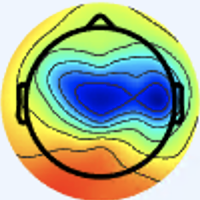

Data behind this chart, as committed beside it:
[239 245 254 255], [239 245 254 255], [239 245 254 255], [239 245 254 255], [239 245 254 255], [239 245 254 255], [239 245 254 255], [239 245 254 255], [239 245 254 255], [239 245 254 255], [239 245 254 255], [239 245 254 255], [239 245 254 255], [239 245 254 255], [239 245 254 255], [239 245 254 255], [239 245 254 255], [239 245 254 255], [239 245 254 255], [239 245 254 255], [239 245 254 255], [239 245 254 255], [239 245 254 255], [239 245 254 255]
[239 245 254 255], [239 245 254 255], [239 245 254 255], [239 245 254 255], [239 245 254 255], [239 245 254 255], [239 245 254 255], [239 245 254 255], [239 245 254 255], [239 245 254 255], [239 245 254 255], [239 245 254 255], [239 245 254 255], [239 245 254 255], [239 245 254 255], [239 245 254 255], [239 245 254 255], [239 245 254 255], [239 245 254 255], [239 245 254 255], [239 245 254 255], [239 245 254 255], [239 245 254 255], [239 245 254 255]
[239 245 254 255], [239 245 254 255], [239 245 254 255], [239 245 254 255], [239 245 254 255], [239 245 254 255], [239 245 254 255], [239 245 254 255], [239 245 254 255], [239 245 254 255], [239 245 254 255], [239 245 254 255], [239 245 254 255], [239 245 254 255], [239 245 254 255], [239 245 254 255], [239 245 254 255], [239 245 254 255], [239 245 254 255], [239 245 254 255], [239 245 254 255], [239 245 254 255], [239 245 254 255], [239 245 254 255]
[239 245 254 255], [239 245 254 255], [239 245 254 255], [239 245 254 255], [239 245 254 255], [239 245 254 255], [239 245 254 255], [239 245 254 255], [239 245 254 255], [239 245 254 255], [239 245 254 255], [239 245 254 255], [239 245 254 255], [239 245 254 255], [239 245 254 255], [239 245 254 255], [239 245 254 255], [239 245 254 255], [239 245 254 255], [239 245 254 255], [239 245 254 255], [239 245 254 255], [239 245 254 255], [239 245 254 255]
[239 245 254 255], [239 245 254 255], [239 245 254 255], [239 245 254 255], [239 245 254 255], [239 245 254 255], [239 245 254 255], [239 245 254 255], [239 245 254 255], [239 245 254 255], [239 245 254 255], [239 245 254 255], [239 245 254 255], [239 245 254 255], [239 245 254 255], [239 245 254 255], [239 245 254 255], [239 245 254 255], [239 245 254 255], [239 245 254 255], [239 245 254 255], [239 245 254 255], [239 245 254 255], [239 245 254 255]
[239 245 254 255], [239 245 254 255], [239 245 254 255], [239 245 254 255], [239 245 254 255], [239 245 254 255], [239 245 254 255], [239 245 254 255], [239 245 254 255], [239 245 254 255], [239 245 254 255], [239 245 254 255], [239 245 254 255], [239 245 254 255], [239 245 254 255], [239 245 254 255], [239 245 254 255], [239 245 254 255], [239 245 254 255], [239 245 254 255], [239 245 254 255], [239 245 254 255], [239 245 254 255], [239 245 254 255]
[239 245 254 255], [239 245 254 255], [239 245 254 255], [239 245 254 255], [239 245 254 255], [239 245 254 255], [239 245 254 255], [239 245 254 255], [239 245 254 255], [239 245 254 255], [239 245 254 255], [239 245 254 255], [239 245 254 255], [239 245 254 255], [239 245 254 255], [239 245 254 255], [239 245 254 255], [239 245 254 255], [239 245 254 255], [239 245 254 255], [239 245 254 255], [239 245 254 255], [239 245 254 255], [239 245 254 255]
[239 245 254 255], [239 245 254 255], [239 245 254 255], [239 245 254 255], [239 245 254 255], [239 245 254 255], [239 245 254 255], [239 245 254 255], [239 245 254 255], [239 245 254 255], [239 245 254 255], [239 245 254 255], [239 245 254 255], [239 245 254 255], [239 245 254 255], [239 245 254 255], [239 245 254 255], [239 245 254 255], [239 245 254 255], [239 245 254 255], [239 245 254 255], [239 245 254 255], [239 245 254 255], [239 245 254 255]
[239 245 254 255], [239 245 254 255], [239 245 254 255], [239 245 254 255], [239 245 254 255], [239 245 254 255], [239 245 254 255], [239 245 254 255], [239 245 254 255], [239 245 254 255], [239 245 254 255], [239 245 254 255], [239 245 254 255], [239 245 254 255], [239 245 254 255], [239 245 254 255], [239 245 254 255], [239 245 254 255], [239 245 254 255], [239 245 254 255], [239 245 254 255], [239 245 254 255], [239 245 254 255], [239 245 254 255]
[239 245 254 255], [239 245 254 255], [239 245 254 255], [239 245 254 255], [239 245 254 255], [239 245 254 255], [239 245 254 255], [239 245 254 255], [239 245 254 255], [239 245 254 255], [239 245 254 255], [239 245 254 255], [239 245 254 255], [239 245 254 255], [239 245 254 255], [239 245 254 255], [239 245 254 255], [239 245 254 255], [239 245 254 255], [239 245 254 255], [239 245 254 255], [239 245 254 255], [239 245 254 255], [239 245 254 255]
[239 245 254 255], [239 245 254 255], [239 245 254 255], [239 245 254 255], [239 245 254 255], [239 245 254 255], [239 245 254 255], [239 245 254 255], [239 245 254 255], [239 245 254 255], [239 245 254 255], [239 245 254 255], [239 245 254 255], [239 245 254 255], [239 245 254 255], [239 245 254 255], [239 245 254 255], [239 245 254 255], [239 245 254 255], [239 245 254 255], [239 245 254 255], [239 245 254 255], [239 245 254 255], [239 245 254 255]
[239 245 254 255], [239 245 254 255], [239 245 254 255], [239 245 254 255], [239 245 254 255], [239 245 254 255], [239 245 254 255], [239 245 254 255], [239 245 254 255], [239 245 254 255], [239 245 254 255], [239 245 254 255], [239 245 254 255], [239 245 254 255], [239 245 254 255], [239 245 254 255], [239 245 254 255], [239 245 254 255], [239 245 254 255], [239 245 254 255], [239 245 254 255], [239 245 254 255], [239 245 254 255], [239 245 254 255]
[239 245 254 255], [239 245 254 255], [239 245 254 255], [239 245 254 255], [239 245 254 255], [239 245 254 255], [239 245 254 255], [239 245 254 255], [239 245 254 255], [239 245 254 255], [239 245 254 255], [239 245 254 255], [239 245 254 255], [239 245 254 255], [239 245 254 255], [239 245 254 255], [239 245 254 255], [239 245 254 255], [239 245 254 255], [239 245 254 255], [239 245 254 255], [239 245 254 255], [239 245 254 255], [239 245 254 255]
[239 245 254 255], [239 245 254 255], [239 245 254 255], [239 245 254 255], [239 245 254 255], [239 245 254 255], [239 245 254 255], [239 245 254 255], [239 245 254 255], [239 245 254 255], [239 245 254 255], [239 245 254 255], [239 245 254 255], [239 245 254 255], [239 245 254 255], [239 245 254 255], [239 245 254 255], [239 245 254 255], [239 245 254 255], [239 245 254 255], [239 245 254 255], [239 245 254 255], [239 245 254 255], [239 245 254 255]
[239 245 254 255], [239 245 254 255], [239 245 254 255], [239 245 254 255], [239 245 254 255], [239 245 254 255], [239 245 254 255], [239 245 254 255], [239 245 254 255], [239 245 254 255], [239 245 254 255], [239 245 254 255], [239 245 254 255], [239 245 254 255], [239 245 254 255], [239 245 254 255], [239 245 254 255], [239 245 254 255], [239 245 254 255], [239 245 254 255], [239 245 254 255], [239 245 254 255], [239 245 254 255], [239 245 254 255]
[239 245 254 255], [239 245 254 255], [239 245 254 255], [239 245 254 255], [239 245 254 255], [239 245 254 255], [239 245 254 255], [239 245 254 255], [239 245 254 255], [239 245 254 255], [239 245 254 255], [239 245 254 255], [239 245 254 255], [239 245 254 255], [239 245 254 255], [239 245 254 255], [239 245 254 255], [239 245 254 255], [239 245 254 255], [239 245 254 255], [239 245 254 255], [239 245 254 255], [239 245 254 255], [239 245 254 255]
[239 245 254 255], [239 245 254 255], [239 245 254 255], [239 245 254 255], [239 245 254 255], [239 245 254 255], [239 245 254 255], [239 245 254 255], [239 245 254 255], [239 245 254 255], [239 245 254 255], [239 245 254 255], [239 245 254 255], [239 245 254 255], [239 245 254 255], [239 245 254 255], [239 245 254 255], [239 245 254 255], [239 245 254 255], [239 245 254 255], [239 245 254 255], [239 245 254 255], [239 245 254 255], [239 245 254 255]
[239 245 254 255], [239 245 254 255], [239 245 254 255], [239 245 254 255], [239 245 254 255], [239 245 254 255], [239 245 254 255], [239 245 254 255], [239 245 254 255], [239 245 254 255], [239 245 254 255], [239 245 254 255], [239 245 254 255], [239 245 254 255], [239 245 254 255], [239 245 254 255], [239 245 254 255], [239 245 254 255], [239 245 254 255], [239 245 254 255], [239 245 254 255], [239 245 254 255], [239 245 254 255], [239 245 254 255]
[239 245 254 255], [239 245 254 255], [239 245 254 255], [239 245 254 255], [239 245 254 255], [239 245 254 255], [239 245 254 255], [239 245 254 255], [239 245 254 255], [239 245 254 255], [239 245 254 255], [239 245 254 255], [239 245 254 255], [239 245 254 255], [239 245 254 255], [239 245 254 255], [239 245 254 255], [239 245 254 255], [239 245 254 255], [239 245 254 255], [239 245 254 255], [239 245 254 255], [239 245 254 255], [239 245 254 255]
[239 245 254 255], [239 245 254 255], [239 245 254 255], [239 245 254 255], [239 245 254 255], [239 245 254 255], [239 245 254 255], [239 245 254 255], [239 245 254 255], [239 245 254 255], [239 245 254 255], [239 245 254 255], [239 245 254 255], [239 245 254 255], [239 245 254 255], [239 245 254 255], [239 245 254 255], [239 245 254 255], [239 245 254 255], [239 245 254 255], [239 245 254 255], [239 245 254 255], [239 245 254 255], [239 245 254 255]
[239 245 254 255], [239 245 254 255], [239 245 254 255], [239 245 254 255], [239 245 254 255], [239 245 254 255], [239 245 254 255], [239 245 254 255], [239 245 254 255], [239 245 254 255], [239 245 254 255], [239 245 254 255], [239 245 254 255], [239 245 254 255], [239 245 254 255], [239 245 254 255], [239 245 254 255], [239 245 254 255], [239 245 254 255], [239 245 254 255], [239 245 254 255], [239 245 254 255], [239 245 254 255], [239 245 254 255]
[239 245 254 255], [239 245 254 255], [239 245 254 255], [239 245 254 255], [239 245 254 255], [239 245 254 255], [239 245 254 255], [239 245 254 255], [239 245 254 255], [239 245 254 255], [239 245 254 255], [239 245 254 255], [239 245 254 255], [239 245 254 255], [239 245 254 255], [239 245 254 255], [239 245 254 255], [239 245 254 255], [239 245 254 255], [239 245 254 255], [239 245 254 255], [239 245 254 255], [239 245 254 255], [239 245 254 255]
[239 245 254 255], [239 245 254 255], [239 245 254 255], [239 245 254 255], [239 245 254 255], [239 245 254 255], [239 245 254 255], [239 245 254 255], [239 245 254 255], [239 245 254 255], [239 245 254 255], [239 245 254 255], [239 245 254 255], [239 245 254 255], [239 245 254 255], [239 245 254 255], [239 245 254 255], [239 245 254 255], [239 245 254 255], [239 245 254 255], [239 245 254 255], [239 245 254 255], [239 245 254 255], [239 245 254 255]
[239 245 254 255], [239 245 254 255], [239 245 254 255], [239 245 254 255], [239 245 254 255], [239 245 254 255], [239 245 254 255], [239 245 254 255], [239 245 254 255], [239 245 254 255], [239 245 254 255], [239 245 254 255], [239 245 254 255], [239 245 254 255], [239 245 254 255], [239 245 254 255], [239 245 254 255], [239 245 254 255], [239 245 254 255], [239 245 254 255], [239 245 254 255], [239 245 254 255], [239 245 254 255], [239 245 254 255]
[239 245 254 255], [239 245 254 255], [239 245 254 255], [239 245 254 255], [239 245 254 255], [239 245 254 255], [239 245 254 255], [239 245 254 255], [239 245 254 255], [239 245 254 255], [239 245 254 255], [239 245 254 255], [239 245 254 255], [239 245 254 255], [239 245 254 255], [239 245 254 255], [239 245 254 255], [239 245 254 255], [239 245 254 255], [239 245 254 255], [239 245 254 255], [239 245 254 255], [239 245 254 255], [239 245 254 255]
[239 245 254 255], [239 245 254 255], [239 245 254 255], [239 245 254 255], [239 245 254 255], [239 245 254 255], [239 245 254 255], [239 245 254 255], [239 245 254 255], [239 245 254 255], [239 245 254 255], [239 245 254 255], [239 245 254 255], [239 245 254 255], [239 245 254 255], [239 245 254 255], [239 245 254 255], [239 245 254 255], [239 245 254 255], [239 245 254 255], [239 245 254 255], [239 245 254 255], [239 245 254 255], [239 245 254 255]
[239 245 254 255], [239 245 254 255], [239 245 254 255], [239 245 254 255], [239 245 254 255], [239 245 254 255], [239 245 254 255], [239 245 254 255], [239 245 254 255], [239 245 254 255], [239 245 254 255], [239 245 254 255], [239 245 254 255], [239 245 254 255], [239 245 254 255], [239 245 254 255], [239 245 254 255], [239 245 254 255], [239 245 254 255], [239 245 254 255], [239 245 254 255], [239 245 254 255], [239 245 254 255], [239 245 254 255]
[239 245 254 255], [239 245 254 255], [239 245 254 255], [239 245 254 255], [239 245 254 255], [239 245 254 255], [239 245 254 255], [239 245 254 255], [239 245 254 255], [239 245 254 255], [239 245 254 255], [239 245 254 255], [239 245 254 255], [239 245 254 255], [239 245 254 255], [239 245 254 255], [239 245 254 255], [239 245 254 255], [239 245 254 255], [239 245 254 255], [239 245 254 255], [239 245 254 255], [239 245 254 255], [239 245 254 255]
[239 245 254 255], [239 245 254 255], [239 245 254 255], [239 245 254 255], [239 245 254 255], [239 245 254 255], [239 245 254 255], [239 245 254 255], [239 245 254 255], [239 245 254 255], [239 245 254 255], [239 245 254 255], [239 245 254 255], [239 245 254 255], [239 245 254 255], [239 245 254 255], [239 245 254 255], [239 245 254 255], [239 245 254 255], [239 245 254 255], [239 245 254 255], [239 245 254 255], [239 245 254 255], [239 245 254 255]
[239 245 254 255], [239 245 254 255], [239 245 254 255], [239 245 254 255], [239 245 254 255], [239 245 254 255], [239 245 254 255], [239 245 254 255], [239 245 254 255], [239 245 254 255], [239 245 254 255], [239 245 254 255], [239 245 254 255], [239 245 254 255], [239 245 254 255], [239 245 254 255], [239 245 254 255], [239 245 254 255], [239 245 254 255], [239 245 254 255], [239 245 254 255], [239 245 254 255], [239 245 254 255], [239 245 254 255]
[239 245 254 255], [239 245 254 255], [239 245 254 255], [239 245 254 255], [239 245 254 255], [239 245 254 255], [239 245 254 255], [239 245 254 255], [239 245 254 255], [239 245 254 255], [239 245 254 255], [239 245 254 255], [239 245 254 255], [239 245 254 255], [239 245 254 255], [239 245 254 255], [239 245 254 255], [239 245 254 255], [239 245 254 255], [239 245 254 255], [239 245 254 255], [239 245 254 255], [239 245 254 255], [239 245 254 255]
[239 245 254 255], [239 245 254 255], [239 245 254 255], [239 245 254 255], [239 245 254 255], [239 245 254 255], [239 245 254 255], [239 245 254 255], [239 245 254 255], [239 245 254 255], [239 245 254 255], [239 245 254 255], [239 245 254 255], [239 245 254 255], [239 245 254 255], [239 245 254 255], [239 245 254 255], [239 245 254 255], [239 245 254 255], [239 245 254 255], [239 245 254 255], [239 245 254 255], [239 245 254 255], [239 245 254 255]
[239 245 254 255], [239 245 254 255], [239 245 254 255], [239 245 254 255], [239 245 254 255], [239 245 254 255], [239 245 254 255], [239 245 254 255], [239 245 254 255], [239 245 254 255], [239 245 254 255], [239 245 254 255], [239 245 254 255], [239 245 254 255], [239 245 254 255], [239 245 254 255], [239 245 254 255], [239 245 254 255], [239 245 254 255], [239 245 254 255], [239 245 254 255], [239 245 254 255], [239 245 254 255], [239 245 254 255]
[239 245 254 255], [239 245 254 255], [239 245 254 255], [239 245 254 255], [239 245 254 255], [239 245 254 255], [239 245 254 255], [239 245 254 255], [239 245 254 255], [239 245 254 255], [239 245 254 255], [239 245 254 255], [239 245 254 255], [239 245 254 255], [239 245 254 255], [239 245 254 255], [239 245 254 255], [239 245 254 255], [239 245 254 255], [239 245 254 255], [239 245 254 255], [239 245 254 255], [239 245 254 255], [239 245 254 255]
[239 245 254 255], [239 245 254 255], [239 245 254 255], [239 245 254 255], [239 245 254 255], [239 245 254 255], [239 245 254 255], [239 245 254 255], [239 245 254 255], [239 245 254 255], [239 245 254 255], [239 245 254 255], [239 245 254 255], [239 245 254 255], [239 245 254 255], [239 245 254 255], [239 245 254 255], [239 245 254 255], [239 245 254 255], [239 245 254 255], [239 245 254 255], [239 245 254 255], [239 245 253 255], [239 245 254 255]
[239 245 254 255], [239 245 254 255], [239 245 254 255], [239 245 254 255], [239 245 254 255], [239 245 254 255], [239 245 254 255], [239 245 254 255], [239 245 254 255], [239 245 254 255], [239 245 254 255], [239 245 254 255], [239 245 254 255], [239 245 254 255], [239 245 254 255], [239 245 254 255], [239 245 254 255], [239 245 254 255], [239 245 254 255], [239 245 254 255], [239 245 254 255], [239 245 254 255], [239 245 254 255], [239 245 254 255]
[239 245 254 255], [239 245 254 255], [239 245 254 255], [239 245 254 255], [239 245 254 255], [239 245 254 255], [239 245 254 255], [239 245 254 255], [239 245 254 255], [239 245 254 255], [239 245 254 255], [239 245 254 255], [239 245 254 255], [239 245 254 255], [239 245 254 255], [239 245 254 255], [239 245 254 255], [239 245 254 255], [239 245 254 255], [239 245 254 255], [239 245 254 255], [239 245 254 255], [238 246 254 255], [239 245 254 255]
[239 245 254 255], [239 245 254 255], [239 245 254 255], [239 245 254 255], [239 245 254 255], [239 245 254 255], [239 245 254 255], [239 245 254 255], [239 245 254 255], [239 245 254 255], [239 245 254 255], [239 245 254 255], [239 245 254 255], [239 245 254 255], [239 245 254 255], [239 245 254 255], [239 245 254 255], [239 245 254 255], [239 245 254 255], [239 245 254 255], [239 245 254 255], [239 245 254 255], [239 246 254 255], [240 243 243 255]
[239 245 254 255], [239 245 254 255], [239 245 254 255], [239 245 254 255], [239 245 254 255], [239 245 254 255], [239 245 254 255], [239 245 254 255], [239 245 254 255], [239 245 254 255], [239 245 254 255], [239 245 254 255], [239 245 254 255], [239 245 254 255], [239 245 254 255], [239 245 254 255], [239 245 254 255], [239 245 254 255], [239 245 254 255], [239 245 254 255], [239 246 254 255], [239 245 254 255], [240 243 252 255], [240 237 218 255]
[239 245 254 255], [239 245 254 255], [239 245 254 255], [239 245 254 255], [239 245 254 255], [239 245 254 255], [239 245 254 255], [239 245 254 255], [239 245 254 255], [239 245 254 255], [239 245 254 255], [239 245 254 255], [239 245 254 255], [239 245 254 255], [239 245 254 255], [239 245 254 255], [239 245 254 255], [239 245 254 255], [239 245 254 255], [239 245 254 255], [238 246 254 255], [239 244 248 255], [241 238 216 255], [243 230 165 255]
[239 245 254 255], [239 245 254 255], [239 245 254 255], [239 245 254 255], [239 245 254 255], [239 245 254 255], [239 245 254 255], [239 245 254 255], [239 245 254 255], [239 245 254 255], [239 245 254 255], [239 245 254 255], [239 245 254 255], [239 245 254 255], [239 245 254 255], [239 245 254 255], [239 245 254 255], [239 245 254 255], [239 245 254 255], [239 245 254 255], [238 245 254 255], [238 241 234 255], [243 229 147 255], [246 220  86 255]
[239 245 254 255], [239 245 254 255], [239 245 254 255], [239 245 254 255], [239 245 254 255], [239 245 254 255], [239 245 254 255], [239 245 254 255], [239 245 254 255], [239 245 254 255], [239 245 254 255], [239 245 254 255], [239 245 254 255], [239 245 254 255], [239 245 254 255], [239 245 254 255], [239 245 254 255], [239 245 254 255], [239 246 254 255], [239 245 254 255], [239 241 240 255], [241 235 196 255], [245 223  99 255], [249 215  73 255]
[239 245 254 255], [239 245 254 255], [239 245 254 255], [239 245 254 255], [239 245 254 255], [239 245 254 255], [239 245 254 255], [239 245 254 255], [239 245 254 255], [239 245 254 255], [239 245 254 255], [239 245 254 255], [239 245 254 255], [239 245 254 255], [239 245 254 255], [239 245 254 255], [239 245 253 255], [239 245 254 255], [239 247 254 255], [239 245 254 255], [242 233 189 255], [246 222 123 255], [248 218  81 255], [249 217  73 255]
[239 245 254 255], [239 245 254 255], [239 245 254 255], [239 245 254 255], [239 245 254 255], [239 245 254 255], [239 245 254 255], [239 245 254 255], [239 245 254 255], [239 245 254 255], [239 245 254 255], [239 245 254 255], [239 245 254 255], [239 245 254 255], [239 245 254 255], [239 245 254 255], [239 245 254 255], [239 245 254 255], [238 246 254 255], [240 242 230 255], [245 225 140 255], [249 213  82 255], [249 215  74 255], [250 221  75 255]
[239 245 254 255], [239 245 254 255], [239 245 254 255], [239 245 254 255], [239 245 254 255], [239 245 254 255], [239 245 254 255], [239 245 254 255], [239 245 254 255], [239 245 254 255], [239 245 254 255], [239 245 254 255], [239 245 254 255], [239 245 254 255], [239 245 254 255], [239 245 254 255], [239 246 254 255], [239 245 254 255], [239 241 216 255], [242 232 163 255], [245 219  98 255], [248 211  73 255], [249 217  73 255], [250 224  75 255]
[239 245 254 255], [239 245 254 255], [239 245 254 255], [239 245 254 255], [239 245 254 255], [239 245 254 255], [239 245 254 255], [239 245 254 255], [239 245 254 255], [239 245 254 255], [239 245 254 255], [239 245 254 255], [239 245 254 255], [239 245 254 255], [239 245 254 255], [239 245 254 255], [239 246 254 255], [240 243 241 255], [242 232 169 255], [244 223 107 255], [247 215  78 255], [249 212  72 255], [250 220  74 255], [251 227  77 255]
[239 245 254 255], [239 245 254 255], [239 245 254 255], [239 245 254 255], [239 245 254 255], [239 245 254 255], [239 245 254 255], [239 245 254 255], [239 245 254 255], [239 245 254 255], [239 245 254 255], [239 245 254 255], [239 245 254 255], [239 245 254 255], [239 245 254 255], [239 245 253 255], [238 242 249 255], [240 236 215 255], [244 224 125 255], [247 214  76 255], [249 213  72 255], [249 216  73 255], [251 225  76 255], [252 232  78 255]
[239 245 254 255], [239 245 254 255], [239 245 254 255], [239 245 254 255], [239 245 254 255], [239 245 254 255], [239 245 254 255], [239 245 254 255], [239 245 254 255], [239 245 254 255], [239 245 254 255], [239 245 254 255], [239 245 254 255], [239 245 254 255], [239 246 254 255], [239 245 252 255], [240 238 219 255], [242 229 167 255], [246 217  92 255], [248 210  71 255], [249 214  73 255], [250 221  75 255], [251 229  77 255], [252 236  79 255]
[239 245 254 255], [239 245 254 255], [239 245 254 255], [239 245 254 255], [239 245 254 255], [239 245 254 255], [239 245 254 255], [239 245 254 255], [239 245 254 255], [239 245 254 255], [239 245 254 255], [239 245 254 255], [239 245 253 255], [239 245 254 255], [239 248 254 255], [239 245 254 255], [242 231 167 255], [245 219  98 255], [248 215  76 255], [249 215  73 255], [250 219  74 255], [251 225  76 255], [252 233  78 255], [253 240  80 255]
[239 245 254 255], [239 245 254 255], [239 245 254 255], [239 245 254 255], [239 245 254 255], [239 245 254 255], [239 245 254 255], [239 245 254 255], [239 245 254 255], [239 245 254 255], [239 245 254 255], [239 245 254 255], [239 245 254 255], [239 245 254 255], [239 246 254 255], [240 241 231 255], [245 226 125 255], [248 214  74 255], [249 216  73 255], [250 220  74 255], [250 224  75 255], [251 228  77 255], [252 236  79 255], [253 242  81 255]
[239 245 254 255], [239 245 254 255], [239 245 254 255], [239 245 254 255], [239 245 254 255], [239 245 254 255], [239 245 254 255], [239 245 254 255], [239 245 254 255], [239 245 254 255], [239 245 254 255], [239 245 254 255], [238 246 254 255], [239 245 253 255], [241 238 224 255], [243 229 175 255], [246 220  98 255], [249 215  73 255], [250 219  74 255], [250 224  75 255], [251 227  77 255], [252 232  78 255], [253 237  80 255], [254 243  81 255]
[239 245 254 255], [239 245 254 255], [239 245 254 255], [239 245 254 255], [239 245 254 255], [239 245 254 255], [239 245 254 255], [239 245 254 255], [239 245 254 255], [239 245 254 255], [239 245 254 255], [239 245 254 255], [238 246 254 255], [240 243 246 255], [243 230 181 255], [245 219 119 255], [248 217  81 255], [250 218  74 255], [250 223  75 255], [251 227  77 255], [252 231  78 255], [252 235  79 255], [253 240  80 255], [254 245  82 255]
[239 245 254 255], [239 245 254 255], [239 245 254 255], [239 245 254 255], [239 245 254 255], [239 245 254 255], [239 245 254 255], [239 245 254 255], [239 245 254 255], [239 245 254 255], [239 245 254 255], [239 245 254 255], [238 246 254 255], [239 241 234 255], [244 224 135 255], [248 212  77 255], [249 216  74 255], [249 223  75 255], [250 227  76 255], [251 231  78 255], [251 234  78 255], [252 239  80 255], [253 246  82 255], [254 252  84 255]
[239 245 254 255], [239 245 254 255], [239 245 254 255], [239 245 254 255], [239 245 254 255], [239 245 254 255], [239 245 254 255], [239 245 254 255], [239 245 254 255], [239 245 254 255], [239 246 254 255], [239 245 253 255], [240 243 239 255], [241 235 196 255], [246 220 101 255], [248 210  71 255], [250 218  74 255], [250 226  76 255], [251 230  77 255], [251 233  78 255], [252 237  79 255], [253 242  81 255], [253 249  83 255], [254 253  84 255]
[239 245 254 255], [239 245 254 255], [239 245 254 255], [239 245 254 255], [239 245 254 255], [239 245 254 255], [239 245 254 255], [239 245 254 255], [239 245 254 255], [239 245 254 255], [239 247 254 255], [239 245 252 255], [243 236 187 255], [246 227 122 255], [248 219  81 255], [249 215  73 255], [250 221  75 255], [251 227  77 255], [252 231  78 255], [252 235  79 255], [253 238  80 255], [253 243  81 255], [252 249  83 255], [252 253  84 255]
[239 245 254 255], [239 245 254 255], [239 245 254 255], [239 245 254 255], [239 245 254 255], [239 245 254 255], [239 245 254 255], [239 245 254 255], [239 245 254 255], [239 245 254 255], [238 246 254 255], [240 243 239 255], [245 230 143 255], [249 220  83 255], [250 218  75 255], [250 219  74 255], [250 224  75 255], [251 228  77 255], [252 232  78 255], [252 236  79 255], [253 240  81 255], [254 245  82 255], [255 252  84 255], [250 253  84 255]
[239 245 254 255], [239 245 254 255], [239 245 254 255], [239 245 254 255], [239 245 254 255], [239 245 254 255], [239 245 254 255], [239 245 254 255], [239 245 254 255], [239 245 253 255], [240 243 249 255], [240 237 213 255], [245 225 116 255], [248 217  74 255], [249 216  73 255], [250 219  74 255], [251 226  76 255], [251 231  78 255], [251 235  79 255], [252 239  80 255], [253 242  81 255], [255 248  83 255], [255 253  84 255], [248 253  84 255]
[239 245 254 255], [239 245 254 255], [239 245 254 255], [239 245 254 255], [239 245 254 255], [239 245 254 255], [239 245 254 255], [239 245 254 255], [239 246 254 255], [239 244 251 255], [241 238 222 255], [243 230 172 255], [247 221  95 255], [249 215  73 255], [249 217  73 255], [250 221  75 255], [250 227  77 255], [251 234  78 255], [252 238  80 255], [253 242  81 255], [254 247  82 255], [253 250  83 255], [255 253  85 255], [226 232  78 255]
[239 245 254 255], [239 245 254 255], [239 245 254 255], [239 245 254 255], [239 245 254 255], [239 245 254 255], [239 245 254 255], [239 245 254 255], [239 247 254 255], [240 244 249 255], [244 231 180 255], [247 221 116 255], [248 217  81 255], [249 217  73 255], [250 220  74 255], [251 225  76 255], [251 232  78 255], [252 239  80 255], [253 243  81 255], [253 247  82 255], [255 253  84 255], [251 249  83 255], [219 221  74 255], [176 183  63 255]
[239 245 254 255], [239 245 254 255], [239 245 254 255], [239 245 254 255], [239 245 254 255], [239 245 254 255], [239 245 254 255], [239 245 254 255], [239 247 254 255], [240 243 242 255], [246 227 146 255], [249 215  83 255], [249 216  75 255], [250 221  75 255], [250 224  75 255], [251 228  77 255], [251 235  79 255], [252 241  80 255], [253 246  82 255], [255 250  83 255], [255 253  84 255], [248 248  83 255], [178 181  62 255], [126 130  54 255]
[239 245 254 255], [239 245 254 255], [239 245 254 255], [239 245 254 255], [239 245 254 255], [239 245 254 255], [239 245 254 255], [239 245 254 255], [238 245 254 255], [239 241 231 255], [245 225 123 255], [249 215  74 255], [250 219  74 255], [251 225  76 255], [251 228  77 255], [252 232  78 255], [253 237  80 255], [253 242  81 255], [254 246  82 255], [255 250  83 255], [255 253  84 255], [247 249  83 255], [136 136  51 255], [ 71  73  50 255]
... 139 more rows
